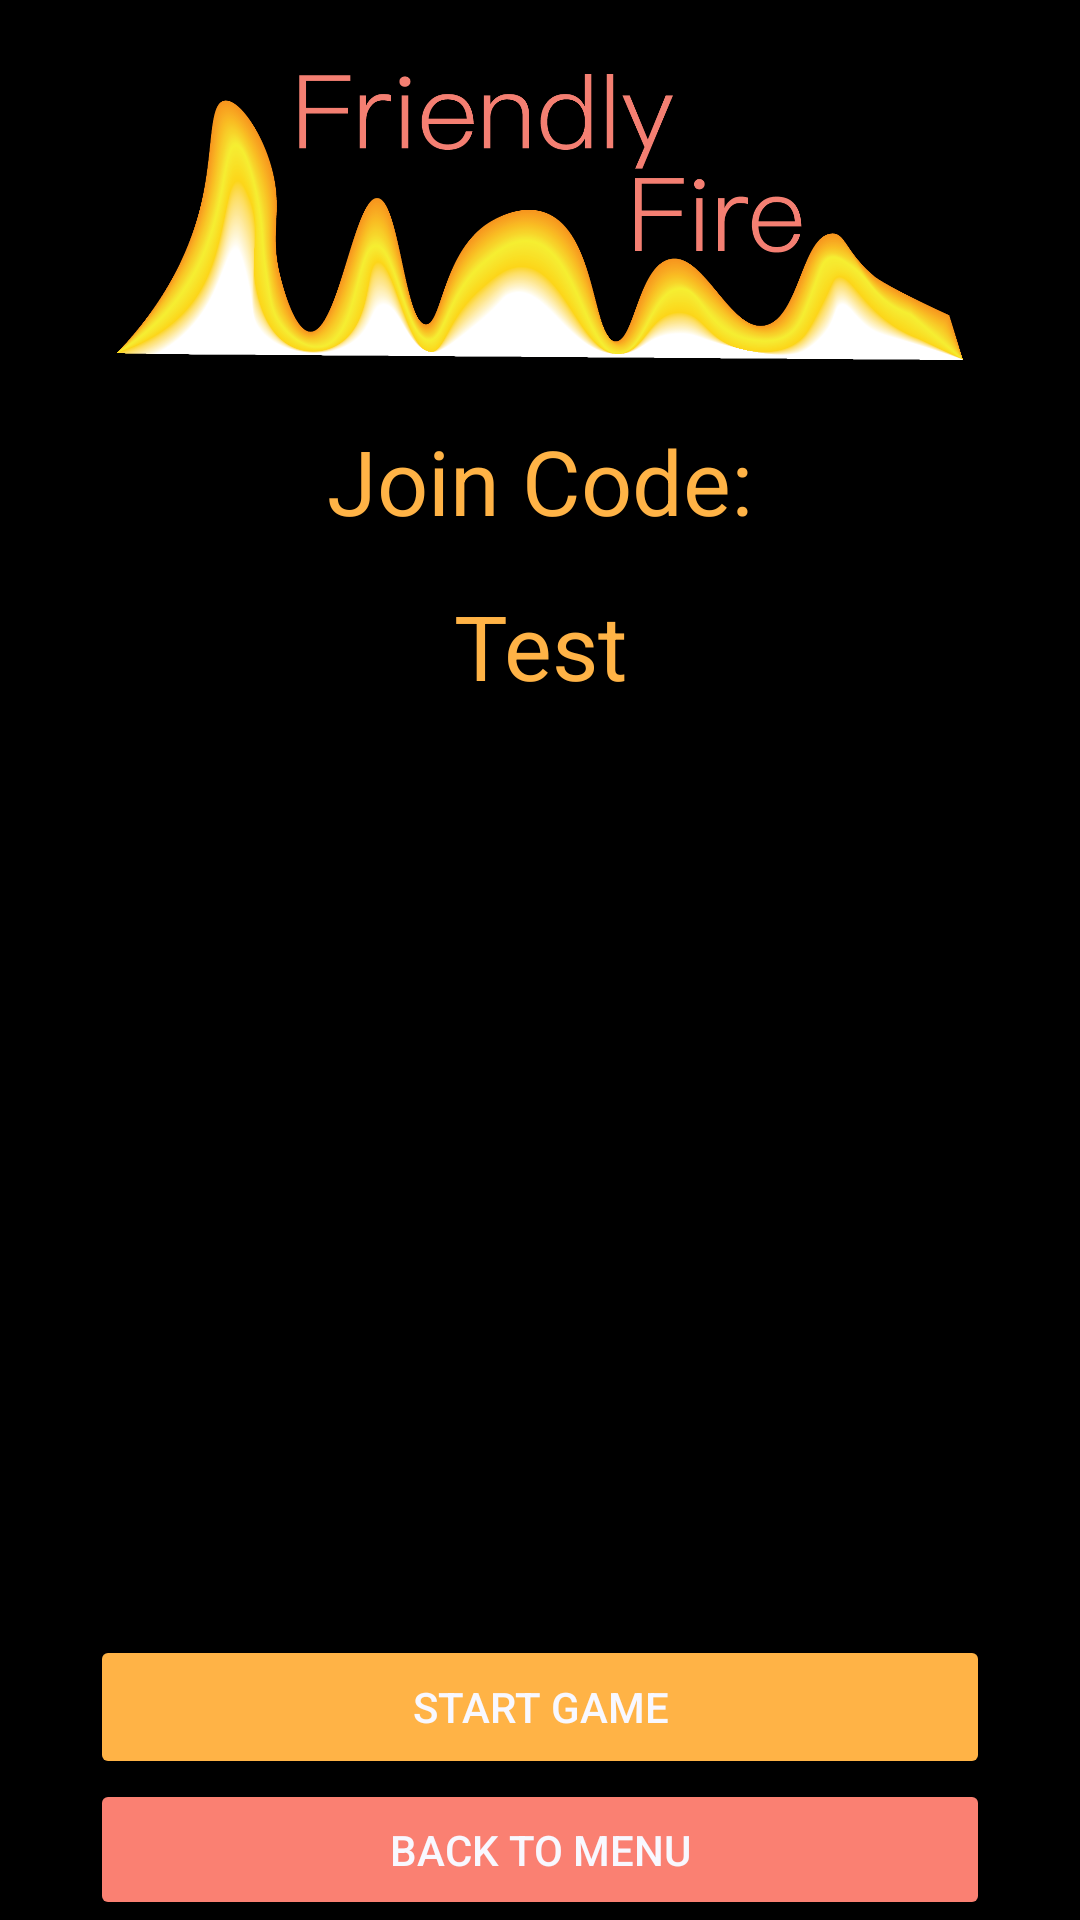

Layout XML and referenced resources for this Android screen:
<!-- AndroidManifest.xml: application theme Theme.FriendlyFire -->
<!-- res/layout/activity_group_lobby.xml -->
<?xml version="1.0" encoding="utf-8"?>
<RelativeLayout xmlns:android="http://schemas.android.com/apk/res/android"
    xmlns:tools="http://schemas.android.com/tools"
    android:layout_width="match_parent"
    android:layout_height="match_parent"
    android:background="@color/black"
    tools:context=".UI.GroupLobbyActivity">

    <RelativeLayout
        android:layout_width="wrap_content"
        android:layout_height="wrap_content"
        android:id="@+id/groupLobbyLayout" >
        <ImageView
            android:id="@+id/logo"
            android:layout_width="match_parent"
            android:layout_height="100dp"
            android:layout_marginTop="20dp"
            android:src="@drawable/logo"
            android:contentDescription="@string/mainLogo" />

        <TextView
            android:id="@+id/joinCodeText"
            android:layout_width="match_parent"
            android:layout_height="35dp"
            android:layout_below="@+id/logo"
            android:layout_marginTop="20dp"
            android:text="@string/joinCode"
            android:textAlignment="center"
            android:textSize="30sp"
            android:textColor="@color/FireOrange"
            />

        <TextView
            android:id="@+id/joinCodeActual"
            android:layout_width="match_parent"
            android:layout_height="50dp"
            android:layout_below="@+id/joinCodeText"
            android:layout_marginTop="20dp"
            android:text="@string/JoinCodeTest"
            android:textSize="30dp"
            android:textColor="@color/FireOrange"
            android:textAlignment="center"
            />

        <ListView
            android:id="@+id/listOfPeople"
            android:layout_width="match_parent"
            android:layout_height="200dp"
            android:layout_below="@id/joinCodeActual"
            android:layout_marginTop="50dp"
            android:divider="@color/FireOrange"
            android:paddingLeft="20dp"
            android:paddingRight="20dp"

            />

        <Button
            android:id="@+id/startGameButton"
            android:layout_width="300dp"
            android:layout_height="wrap_content"
            android:layout_below="@id/joinCodeActual"
            android:layout_marginTop="300sp"
            android:layout_centerHorizontal="true"
            android:backgroundTint="@color/FireOrange"
            android:text="@string/startBet"
            android:textColor="@color/GhostWhite"
            />

        <Button
            android:id="@+id/backToMenuButton"
            android:layout_width="300dp"
            android:layout_height="wrap_content"
            android:layout_below="@id/startGameButton"
            android:layout_centerHorizontal="true"
            android:backgroundTint="@color/Salmon"
            android:text="@string/backToMenu"
            android:textColor="@color/GhostWhite"
            />
    </RelativeLayout>

    <RelativeLayout
        android:layout_width="wrap_content"
        android:layout_height="wrap_content"
        android:id="@+id/noWifiLayout"
        android:visibility="gone">

        <ImageView
            android:id="@+id/noWifi"
            android:layout_width="200dp"
            android:layout_height="200dp"
            android:layout_centerHorizontal="true"
            android:layout_marginTop="200dp"
            android:focusable="true"
            tools:src="@drawable/wifisymbol"
            android:contentDescription="@string/WifiDescription" />

        <TextView
            android:id="@+id/networkError"
            android:layout_width="match_parent"
            android:layout_height="wrap_content"
            android:gravity="center"
            android:layout_below="@+id/noWifi"
            android:text="@string/NetworkError"
            android:textColor="@color/GhostWhite"
            android:textSize="20dp"
            android:textStyle="bold" />

        <TextView
            android:id="@+id/pleaseCheck"
            android:layout_width="match_parent"
            android:layout_height="wrap_content"
            android:gravity="center"
            android:layout_below="@+id/networkError"
            android:text="@string/CheckConnection"
            android:textColor="@color/GhostWhite"
            android:textSize="20dp"
            android:textStyle="bold" />
    </RelativeLayout>



</RelativeLayout>
<!-- resources referenced by this layout -->
<resources>
  <color name="FireOrange">#FFB346</color>
  <color name="GhostWhite">#F8F8FF</color>
  <color name="Salmon">#FA8072</color>
  <color name="black">#FF000000</color>
  <!-- drawable logo: png bitmap (drawable, 219777 bytes) -->
  <!-- drawable wifisymbol: png bitmap (drawable, 22645 bytes) -->
  <string name="CheckConnection">Please Check Your Internet Connection</string>
  <string name="JoinCodeTest">Test</string>
  <string name="NetworkError">Network Error</string>
  <string name="WifiDescription">Wifi symbol</string>
  <string name="backToMenu">Back to Menu</string>
  <string name="joinCode">Join Code:</string>
  <string name="mainLogo">Friendly Fire Logo</string>
  <string name="startBet">Start Game</string>
  <style name="Theme.FriendlyFire" parent="Theme.MaterialComponents.DayNight.NoActionBar">
          
          <item name="colorPrimary">@color/purple_500</item>
          <item name="colorPrimaryVariant">@color/purple_700</item>
          <item name="colorOnPrimary">@color/white</item>
          
          <item name="colorSecondary">@color/teal_200</item>
          <item name="colorSecondaryVariant">@color/teal_700</item>
          <item name="colorOnSecondary">@color/black</item>
          
          <item name="android:statusBarColor">?attr/colorPrimaryVariant</item>
          
      </style>
  <color name="purple_500">#FF6200EE</color>
  <color name="purple_700">#FF3700B3</color>
  <color name="white">#FFFFFF</color>
  <color name="teal_200">#FF03DAC5</color>
  <color name="teal_700">#FF018786</color>
</resources>
